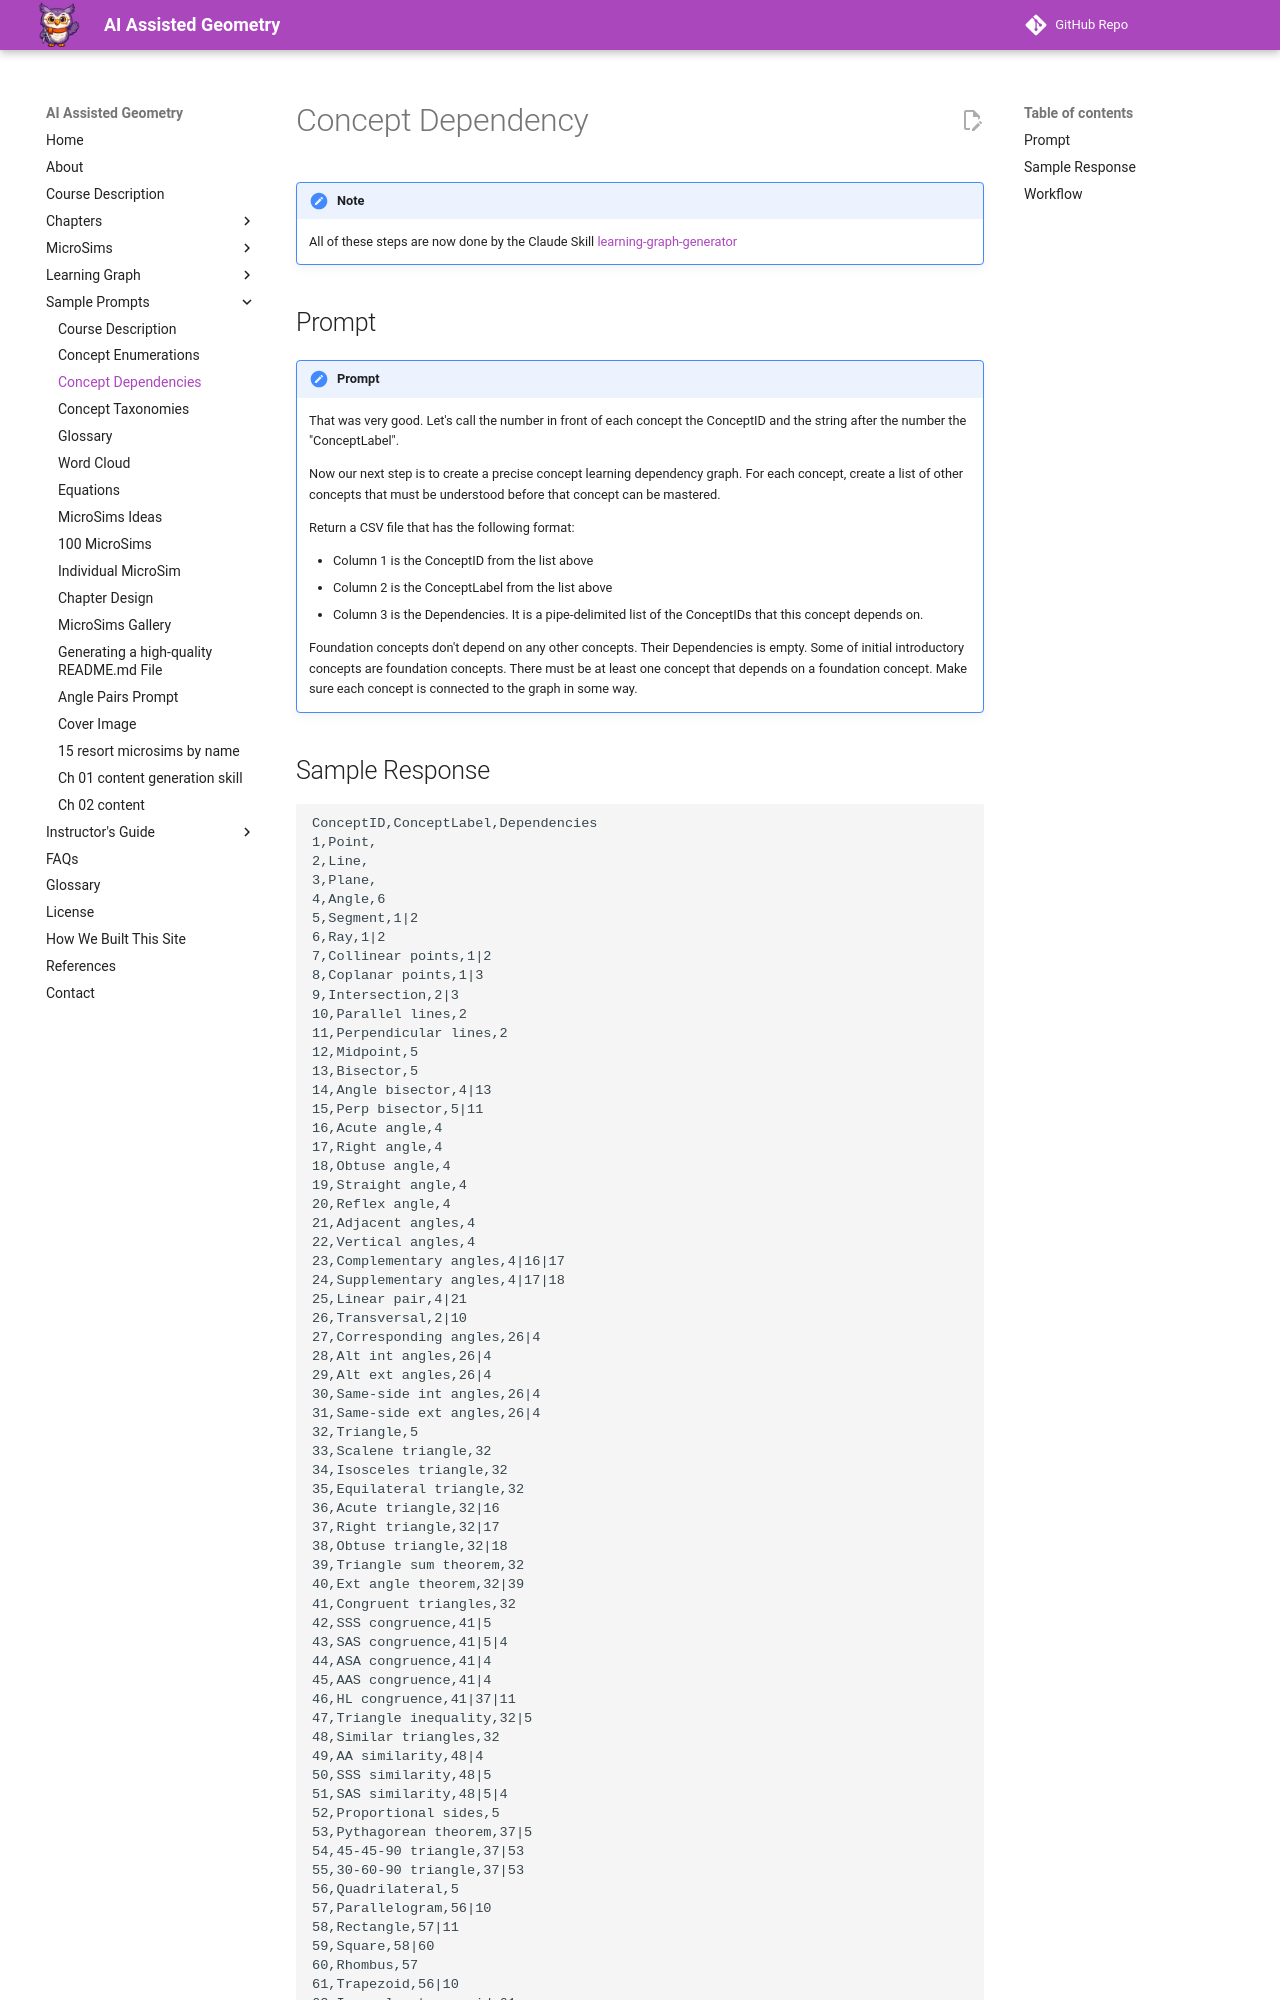

repository: dmccreary/geometry-course · page: prompts/03-concept-dependency/index.html · generator: mkdocs

# Concept Dependency

!!! note
    All of these steps are now done by the Claude Skill [learning-graph-generator](https://dmccreary.github.io/ibook-skills/skill-descriptions/learning-graph-generator/)

## Prompt

!!! prompt
    That was very good.
    Let's call the number in front of each concept the ConceptID
    and the string after the number the "ConceptLabel".

    Now our next step is to create a precise concept learning dependency
    graph.  For each concept, create a list of other concepts
    that must be understood before that concept can be mastered.

    Return a CSV file that has the following format:

    - Column 1 is the ConceptID from the list above
    - Column 2 is the ConceptLabel from the list above
    - Column 3 is the Dependencies.  It is a pipe-delimited list of the ConceptIDs that this concept depends on.

    Foundation concepts don't depend on any other concepts.  Their Dependencies is empty.  Some of  initial introductory concepts are foundation concepts.
    There must be at least one concept that depends on a foundation concept.
    Make sure each concept is connected to the graph in some way.
